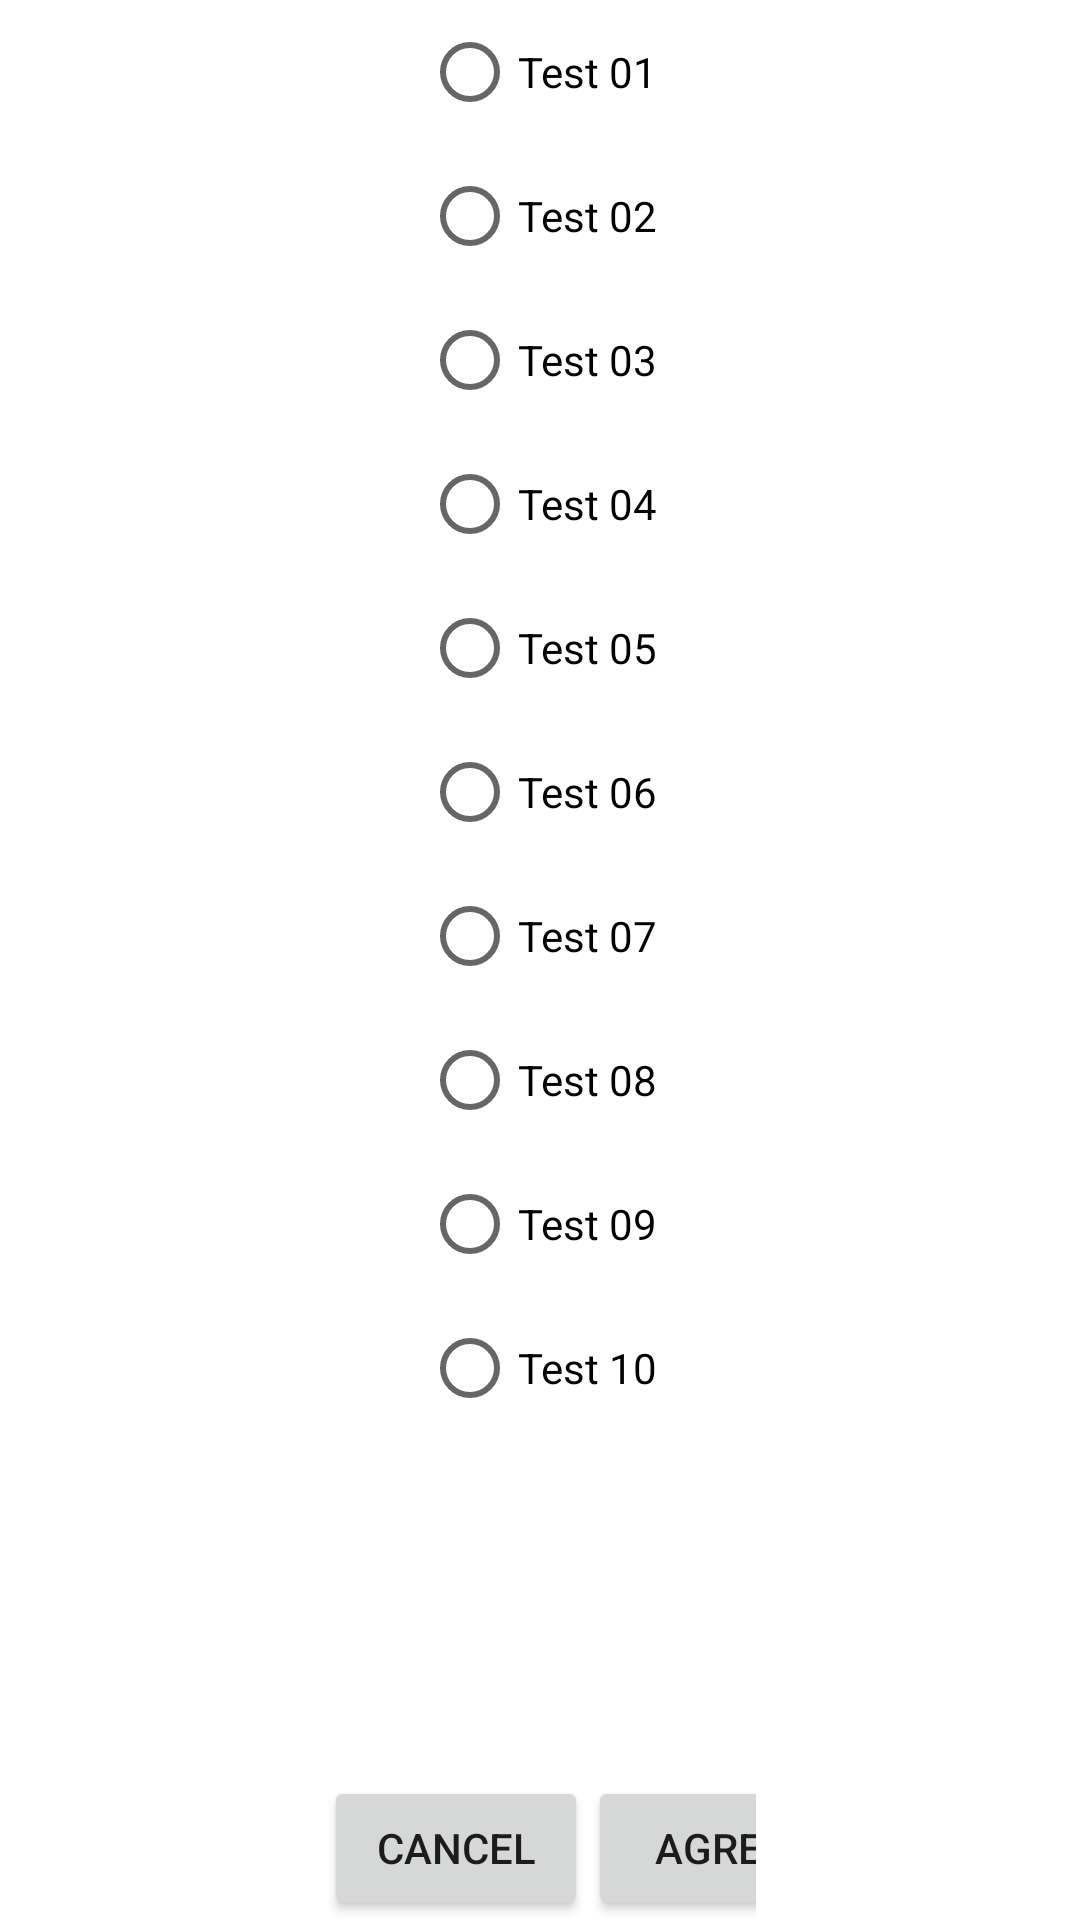

Layout XML and referenced resources for this Android screen:
<!-- AndroidManifest.xml: application theme Theme.Toeic -->
<!-- res/layout/dialog_select_test.xml -->
<?xml version="1.0" encoding="utf-8"?>
<androidx.constraintlayout.widget.ConstraintLayout xmlns:android="http://schemas.android.com/apk/res/android"
    xmlns:app="http://schemas.android.com/apk/res-auto"
    xmlns:tools="http://schemas.android.com/tools"
    android:layout_width="match_parent"
    android:layout_height="match_parent">

    <ScrollView
        android:id="@+id/scrollView3"
        android:layout_width="0dp"
        android:layout_height="0dp"
        app:layout_constraintBottom_toTopOf="@+id/linearLayout4"
        app:layout_constraintEnd_toStartOf="@+id/gl_limit_right"
        app:layout_constraintStart_toStartOf="@+id/gl_limit_left"
        app:layout_constraintTop_toTopOf="parent">

        <LinearLayout
            android:layout_width="match_parent"
            android:layout_height="wrap_content"
            android:gravity="center"
            android:orientation="vertical">

            <RadioGroup
                android:id="@+id/rg_test"
                android:layout_width="wrap_content"
                android:layout_height="wrap_content">

                <RadioButton
                    android:id="@+id/rb_test_01"
                    android:layout_width="wrap_content"
                    android:layout_height="wrap_content"
                    android:text="Test 01" />

                <RadioButton
                    android:id="@+id/rb_test_02"
                    android:layout_width="wrap_content"
                    android:layout_height="wrap_content"
                    android:text="Test 02" />

                <RadioButton
                    android:id="@+id/rb_test_03"
                    android:layout_width="wrap_content"
                    android:layout_height="wrap_content"
                    android:text="Test 03" />

                <RadioButton
                    android:id="@+id/rb_test_04"
                    android:layout_width="wrap_content"
                    android:layout_height="wrap_content"
                    android:text="Test 04" />

                <RadioButton
                    android:id="@+id/rb_test_05"
                    android:layout_width="wrap_content"
                    android:layout_height="wrap_content"
                    android:text="Test 05" />

                <RadioButton
                    android:id="@+id/rb_test_06"
                    android:layout_width="wrap_content"
                    android:layout_height="wrap_content"
                    android:text="Test 06" />

                <RadioButton
                    android:id="@+id/rb_test_07"
                    android:layout_width="wrap_content"
                    android:layout_height="wrap_content"
                    android:text="Test 07" />

                <RadioButton
                    android:id="@+id/rb_test_08"
                    android:layout_width="wrap_content"
                    android:layout_height="wrap_content"
                    android:text="Test 08" />

                <RadioButton
                    android:id="@+id/rb_test_09"
                    android:layout_width="wrap_content"
                    android:layout_height="wrap_content"
                    android:text="Test 09" />

                <RadioButton
                    android:id="@+id/rb_test_10"
                    android:layout_width="wrap_content"
                    android:layout_height="wrap_content"
                    android:text="Test 10" />
            </RadioGroup>
        </LinearLayout>
    </ScrollView>

    <LinearLayout
        android:id="@+id/linearLayout4"
        android:layout_width="0dp"
        android:layout_height="wrap_content"
        app:layout_constraintBottom_toBottomOf="parent"
        app:layout_constraintEnd_toStartOf="@+id/gl_limit_right"
        app:layout_constraintStart_toStartOf="@+id/scrollView3">

        <Space
            android:layout_width="0dp"
            android:layout_height="0dp"
            android:layout_weight="1" />

        <Button
            android:id="@+id/btn_cancel"
            android:layout_width="wrap_content"
            android:layout_height="wrap_content"
            android:text="Cancel" />

        <Space
            android:layout_width="0dp"
            android:layout_height="0dp"
            android:layout_weight="1" />

        <Button
            android:id="@+id/btn_agree"
            android:layout_width="wrap_content"
            android:layout_height="wrap_content"
            android:text="Agree" />

        <Space
            android:layout_width="0dp"
            android:layout_height="0dp"
            android:layout_weight="1" />
    </LinearLayout>

    <androidx.constraintlayout.widget.Guideline
        android:id="@+id/gl_limit_right"
        android:layout_width="wrap_content"
        android:layout_height="wrap_content"
        android:orientation="vertical"
        app:layout_constraintGuide_percent="0.7" />

    <androidx.constraintlayout.widget.Guideline
        android:id="@+id/gl_limit_left"
        android:layout_width="wrap_content"
        android:layout_height="wrap_content"
        android:orientation="vertical"
        app:layout_constraintGuide_percent="0.3" />
</androidx.constraintlayout.widget.ConstraintLayout>
<!-- resources referenced by this layout -->
<resources>
  <style name="Theme.Toeic" parent="Theme.MaterialComponents.DayNight.NoActionBar">
          
          <item name="colorPrimary">@color/purple_500</item>
          <item name="colorPrimaryVariant">@color/purple_700</item>
          <item name="colorOnPrimary">@color/white</item>
          
          <item name="colorSecondary">@color/teal_200</item>
          <item name="colorSecondaryVariant">@color/teal_700</item>
          <item name="colorOnSecondary">@color/black</item>
          
          <item name="android:statusBarColor" tools:targetApi="l">?attr/colorPrimaryVariant</item>
          
      </style>
  <!-- not gathered from this repository: default colours our renderer supplied (Android Studio template values) -->
  <color name="purple_500">#FF6200EE</color>
  <color name="purple_700">#FF3700B3</color>
  <color name="teal_200">#FF03DAC5</color>
  <color name="teal_700">#FF018786</color>
  <color name="black">#FF000000</color>
  <color name="white">#FFFFFFFF</color>
</resources>
